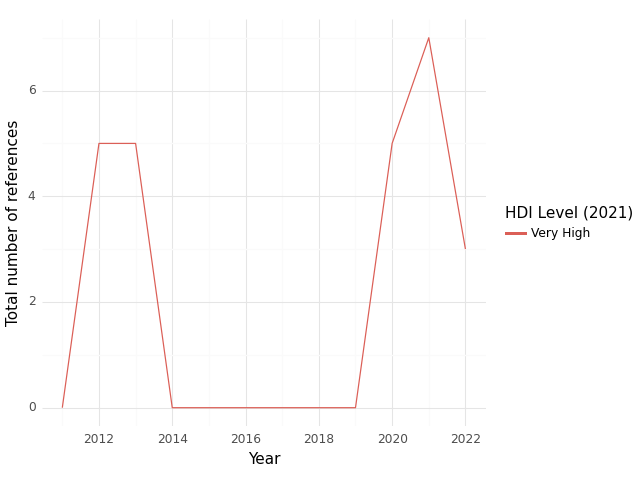

The data file committed next to this chart (first rows):
, HDI Level (2021), Year, intersection, climate, health, sum
0, Very High, 2011, 0.0, 0.0, 31.0, 31.0
1, Very High, 2012, 5.0, 45.0, 130.0, 180.0
2, Very High, 2013, 5.0, 49.0, 84.0, 138.0
3, Very High, 2014, 0.0, 1.0, 47.0, 48.0
4, Very High, 2015, 0.0, 0.0, 27.0, 27.0
5, Very High, 2016, 0.0, 0.0, 38.0, 38.0
6, Very High, 2017, 0.0, 0.0, 32.0, 32.0
7, Very High, 2018, 0.0, 21.0, 21.0, 42.0
8, Very High, 2019, 0.0, 28.0, 21.0, 49.0
9, Very High, 2020, 5.0, 28.0, 27.0, 60.0
10, Very High, 2021, 7.0, 31.0, 35.0, 73.0
11, Very High, 2022, 3.0, 33.0, 51.0, 87.0
